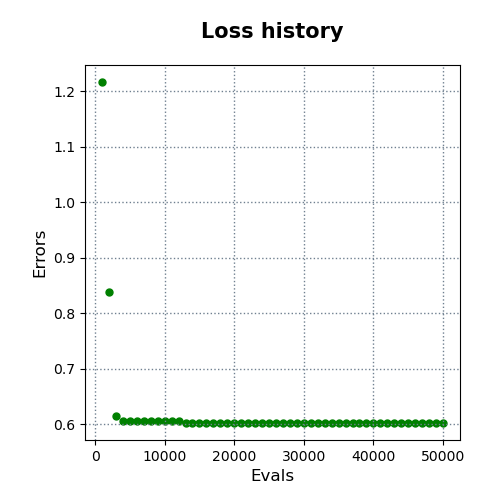

The file beside this chart, header and first rows:
evals, errors
1000, 1.216
2000, 0.8384
3000, 0.615
4000, 0.6069
5000, 0.6051
6000, 0.6051
7000, 0.6051
8000, 0.6051
9000, 0.6051
10000, 0.6051
11000, 0.6051
12000, 0.6051
13000, 0.6025
14000, 0.6025
15000, 0.6025
16000, 0.6025
17000, 0.6025
18000, 0.6025
19000, 0.6025
20000, 0.6025
21000, 0.6025
22000, 0.6025
23000, 0.6025
24000, 0.6025
25000, 0.6025
26000, 0.6025
27000, 0.6025
28000, 0.6025
29000, 0.6025
30000, 0.6025
31000, 0.6025
32000, 0.6025
33000, 0.6025
34000, 0.6025
35000, 0.6025
36000, 0.6025
37000, 0.6025
38000, 0.6025
39000, 0.6025
40000, 0.6025
41000, 0.6025
42000, 0.6025
43000, 0.6025
44000, 0.6025
45000, 0.6025
46000, 0.6025
47000, 0.6025
48000, 0.6025
49000, 0.6025
50000, 0.6025
